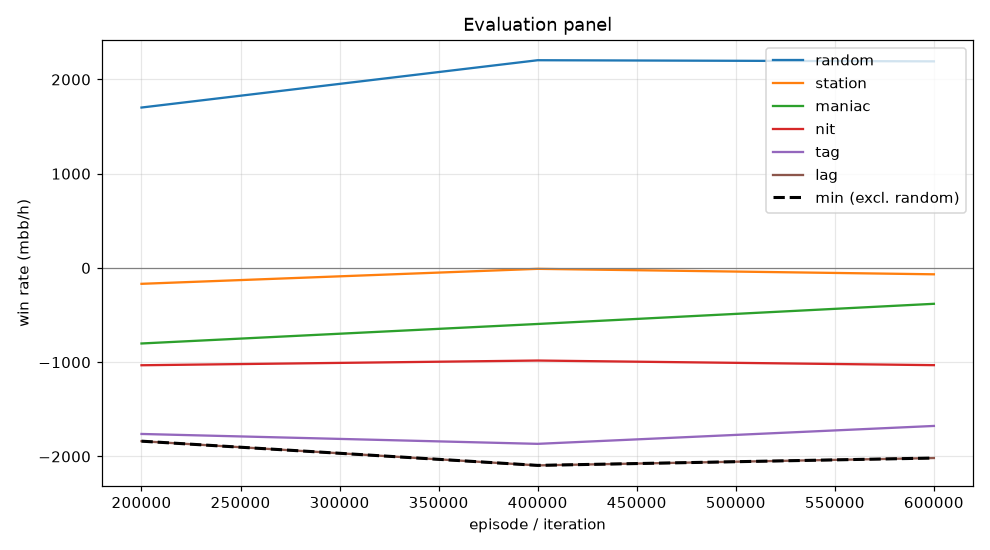

The table this chart was drawn from, first rows:
episode, min, mean, random_mean, random_se, station_mean, station_se, maniac_mean, maniac_se, nit_mean, nit_se, tag_mean, tag_se, lag_mean, lag_se, act_call, act_raise, act_fold, act_check
199999, -1838, -1120, 1702, 104.9, -168.5, 50.02, -801.5, 211.9, -1032, 126.2, -1762, 147.4, -1838, 154.8, 0.2945, 0.5104, 0.01582, 0.1793
399999, -2095, -1110, 2204, 108.2, -9.5, 63.84, -594.5, 239.8, -982.5, 130.4, -1866, 173.3, -2095, 181.6, 0.2581, 0.582, 0.01126, 0.1487
599999, -2017, -1035, 2192, 115.6, -67.5, 75.61, -380.5, 225.5, -1032, 131.6, -1676, 169.4, -2017, 182.7, 0.261, 0.5929, 0.009968, 0.1361
